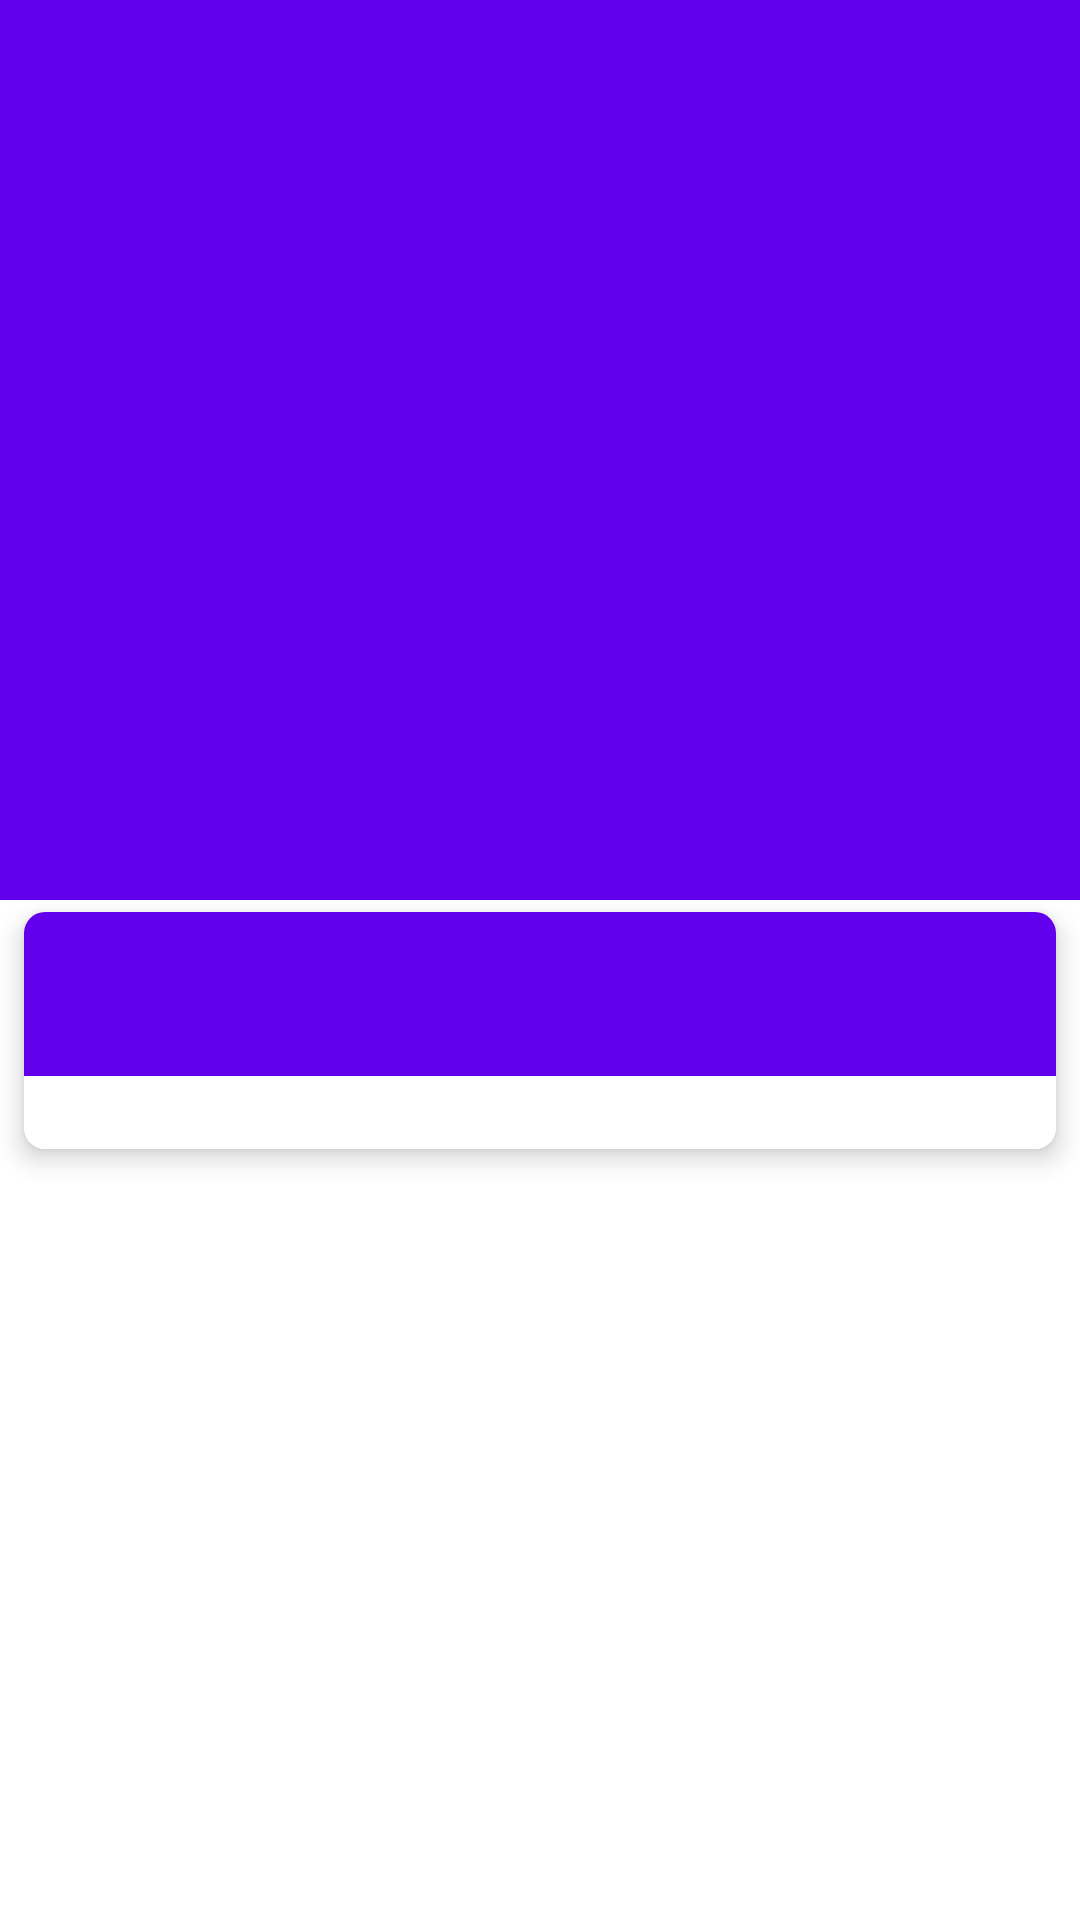

Produce the Android XML layout that renders to this screen, including the resource entries it uses.
<!-- AndroidManifest.xml: application theme Theme.NewsApp -->
<!-- res/layout/fragment_about.xml -->
<?xml version="1.0" encoding="utf-8"?>
<androidx.coordinatorlayout.widget.CoordinatorLayout
    xmlns:android="http://schemas.android.com/apk/res/android"
    xmlns:tools="http://schemas.android.com/tools"
    xmlns:app="http://schemas.android.com/apk/res-auto"
    android:layout_width="match_parent"
    android:layout_height="match_parent"
    android:background="@android:color/white"
    tools:context=".ui.home.AboutFragment">

    <com.google.android.material.appbar.AppBarLayout
        android:id="@+id/appbar"
        android:layout_width="match_parent"
        android:layout_height="300dp"
        android:fitsSystemWindows="true">
        <com.google.android.material.appbar.CollapsingToolbarLayout
            android:id="@+id/collapsing_toolbar"
            android:layout_width="match_parent"
            android:layout_height="match_parent"
            android:transitionName="name"
            app:expandedTitleTextColor="?colorSecondary"
            app:contentScrim="?attr/colorPrimary"
            app:layout_scrollFlags="scroll|snap|exitUntilCollapsed">
            <ImageView
                android:id="@+id/iv_about_image"
                android:layout_width="match_parent"
                android:layout_height="match_parent"
                tools:src="@mipmap/ic_photo"
                tools:scaleType="centerCrop"/>

            <androidx.appcompat.widget.Toolbar
                android:id="@+id/toolbar"
                android:layout_width="match_parent"
                android:layout_height="?attr/actionBarSize"
                app:layout_collapseMode="pin"/>
        </com.google.android.material.appbar.CollapsingToolbarLayout>

    </com.google.android.material.appbar.AppBarLayout>

    <androidx.core.widget.NestedScrollView
        android:layout_width="match_parent"
        android:layout_height="match_parent"
        android:background="@color/white"
        app:layout_behavior="com.google.android.material.appbar.AppBarLayout$ScrollingViewBehavior">

        <androidx.cardview.widget.CardView
            android:layout_width="match_parent"
            android:layout_height="wrap_content"
            android:layout_marginHorizontal="8dp"
            android:layout_marginVertical="4dp"
            app:cardCornerRadius="7dp"
            app:cardElevation="5dp">

            <LinearLayout
                android:layout_width="match_parent"
                android:layout_height="wrap_content"
                android:orientation="vertical">

                <TextView
                    android:id="@+id/tv_about_name"
                    android:layout_width="match_parent"
                    android:layout_height="wrap_content"
                    android:background="?attr/colorPrimary"
                    android:padding="12dp"
                    android:textColor="@android:color/white"
                    android:textSize="23sp"
                    android:textStyle="bold"
                    tools:text="@string/app_name" />
                    <TextView
                        android:id="@+id/tv_about_github"
                        android:layout_width="match_parent"
                        android:layout_height="wrap_content"
                        android:paddingStart="8dp"
                        android:paddingEnd="8dp"
                        android:background="@android:color/white"
                        android:textColor="@android:color/black"
                        android:textSize="18sp"
                        android:textStyle="bold|italic"
                        tools:text="@string/app_name"/>
            </LinearLayout>

        </androidx.cardview.widget.CardView>
    </androidx.core.widget.NestedScrollView>
</androidx.coordinatorlayout.widget.CoordinatorLayout>
<!-- resources referenced by this layout -->
<resources>
  <!-- mipmap ic_photo: png bitmap (mipmap-xhdpi, 15015 bytes) -->
  <string name="app_name">News App</string>
  <style name="Theme.NewsApp" parent="Theme.MaterialComponents.DayNight.DarkActionBar">
          
          <item name="colorPrimary">@color/purple_500</item>
          <item name="colorPrimaryVariant">@color/purple_700</item>
          <item name="colorOnPrimary">@color/white</item>
          
          <item name="colorSecondary">@color/teal_200</item>
          <item name="colorSecondaryVariant">@color/teal_700</item>
          <item name="colorOnSecondary">@color/black</item>
          
          <item name="android:statusBarColor">?attr/colorPrimaryVariant</item>
          
      </style>
  <!-- not gathered from this repository: default colours our renderer supplied (Android Studio template values) -->
  <color name="purple_500">#FF6200EE</color>
  <color name="purple_700">#FF3700B3</color>
  <color name="teal_200">#FF03DAC5</color>
  <color name="teal_700">#FF018786</color>
  <color name="black">#FF000000</color>
  <color name="white">#FFFFFFFF</color>
</resources>
